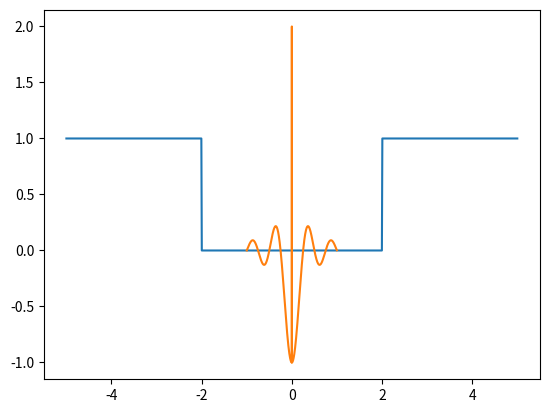

Python code for this plot:
#!/usr/bin/env python3
# -*- coding: utf-8 -*-
"""
Created on Fri Jan  3 22:10:45 2020

[redacted]
"""

import numpy as np
import matplotlib.pylab as plt

N = 1000

s = np.linspace(-5.0,5.0,N)    
f = []
vc = 2.0

for i in range(N):
    if np.abs(s[i]) < vc:
        f.append(0.0)
    else:
        f.append(1.0)
        
plt.plot(s,f)
plt.grid()
plt.savefig('FuncionTransfPasaAlto.eps')
plt.show()

t = []

for i in range(N):
    t.append(2.0*i/N-1.0)
    
b = []

for i in range(N):
    if t[i] == 0:
        b.append(3 - np.sinc(2*vc*t[i]))
    else:
        b.append(- np.sinc(2*vc*t[i]))
    
plt.plot(t,b)
plt.grid()
plt.savefig('FuncionRespImpulsoPasaAlto.eps')
plt.show()